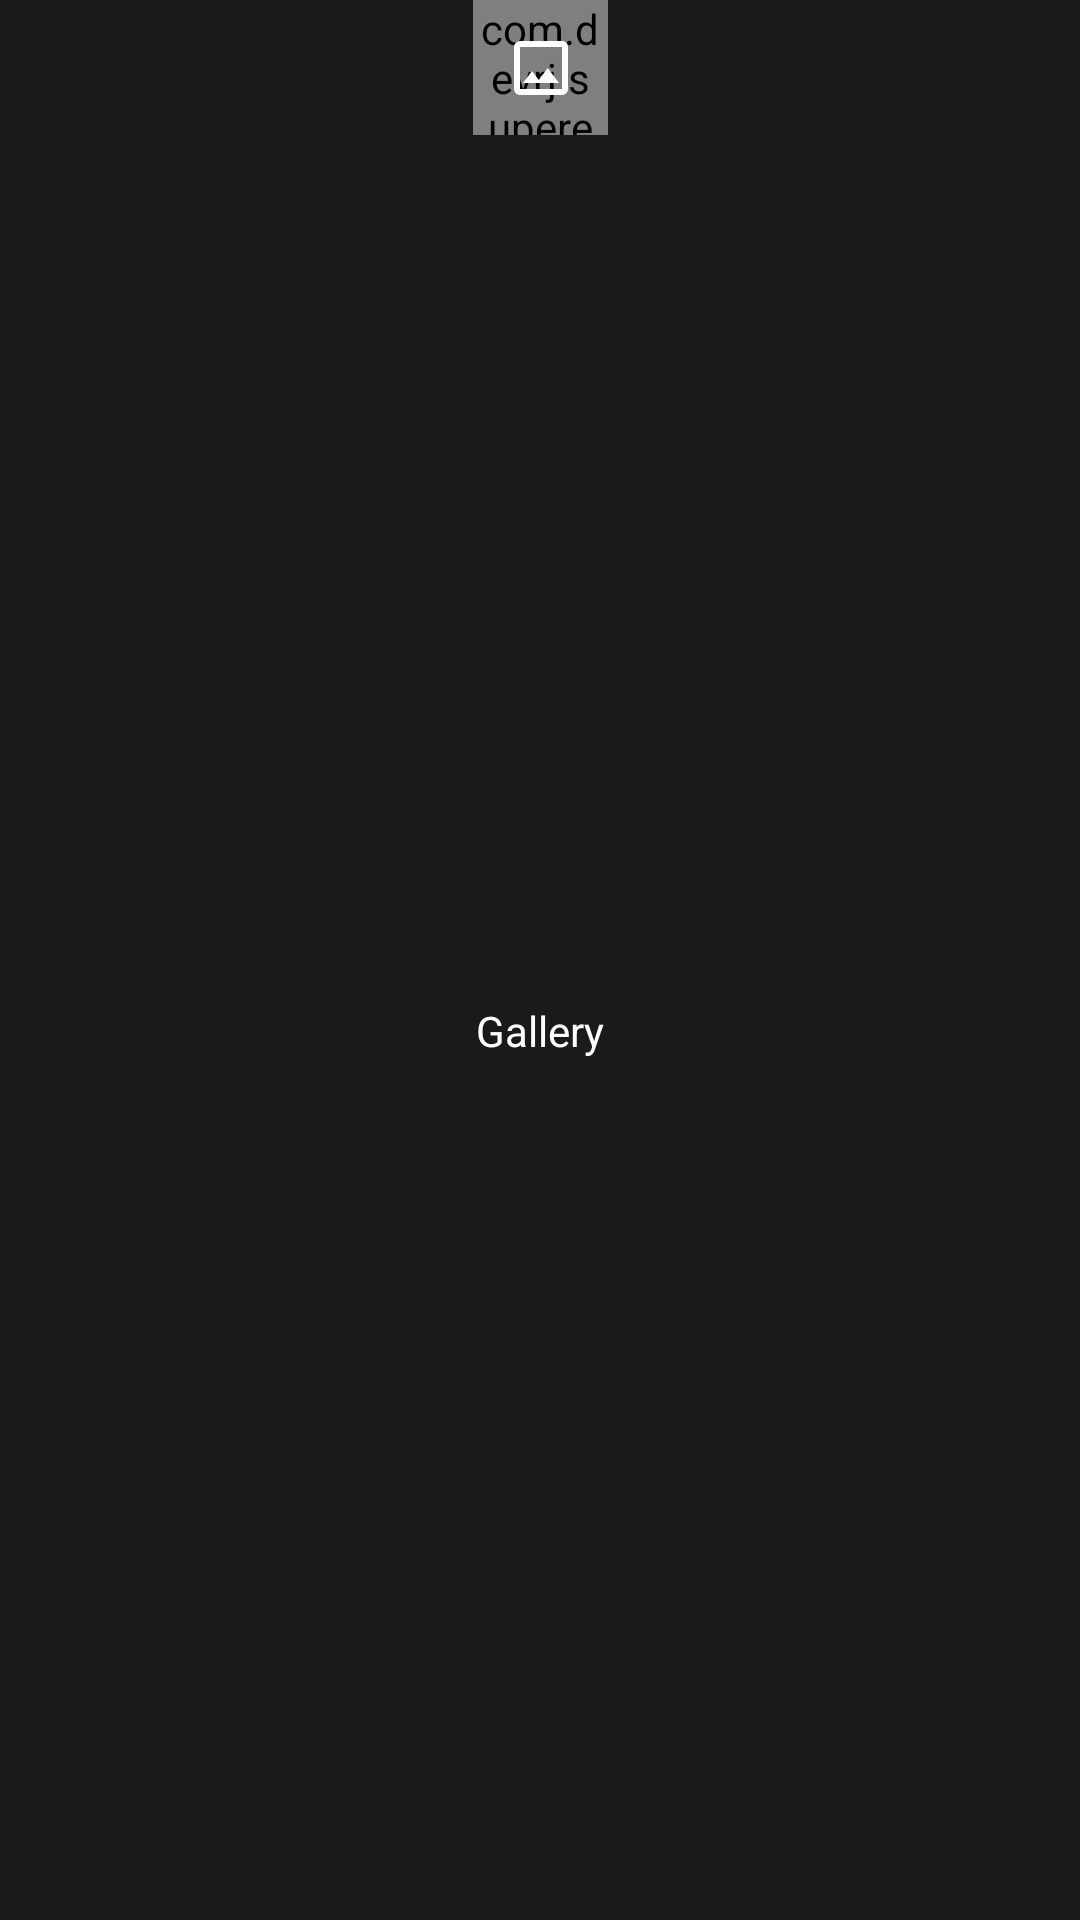

Layout XML and referenced resources for this Android screen:
<!-- AndroidManifest.xml: application theme Theme.Oma -->
<!-- res/layout/attachment_adapter_item.xml -->
<?xml version="1.0" encoding="utf-8"?>
<androidx.constraintlayout.widget.ConstraintLayout xmlns:android="http://schemas.android.com/apk/res/android"
    android:layout_width="wrap_content"
    android:layout_height="wrap_content"
    android:layout_margin="@dimen/x2_def_padding"
    xmlns:app="http://schemas.android.com/apk/res-auto">

    <com.devrj.superellipse.SuperEllipseImageView
        android:layout_width="45dp"
        android:layout_height="45dp"
        app:layout_constraintTop_toTopOf="parent"
        app:layout_constraintLeft_toLeftOf="parent"
        app:layout_constraintRight_toRightOf="parent"
        android:id="@+id/hui"
        app:shapeBackgroundColor="@color/colorContrastBackground"
        app:shapeBorderWidth="0dp" />

    <ImageView
        android:id="@+id/tvAttachmentItemImage"
        android:layout_width="wrap_content"
        android:layout_height="wrap_content"
        android:importantForAccessibility="no"
        android:src="@drawable/ic_photo"
        app:layout_constraintTop_toTopOf="@id/hui"
        app:layout_constraintLeft_toLeftOf="@id/hui"
        app:layout_constraintRight_toRightOf="@id/hui"
        app:layout_constraintBottom_toBottomOf="@id/hui"
        app:tint="@color/white" />

    <TextView
        android:id="@+id/tvAttachmentItemName"
        android:layout_width="wrap_content"
        android:layout_height="wrap_content"
        app:layout_constraintTop_toBottomOf="@id/hui"
        android:text="Gallery"
        android:layout_marginTop="@dimen/x0.5_def_padding"
        app:layout_constraintLeft_toLeftOf="parent"
        app:layout_constraintRight_toRightOf="parent"
        app:layout_constraintBottom_toBottomOf="parent" />


</androidx.constraintlayout.widget.ConstraintLayout>
<!-- resources referenced by this layout -->
<resources>
  <color name="colorContrastBackground">#3F51B5</color>
  <color name="white">#FFFFFFFF</color>
  <dimen name="x0.5_def_padding">2dp</dimen>
  <dimen name="x2_def_padding">8dp</dimen>
  <!-- drawable ic_photo (drawable) -->
  <vector xmlns:android="http://schemas.android.com/apk/res/android"
      android:width="24dp"
      android:height="24dp"
      android:viewportWidth="960"
      android:viewportHeight="960">
      <path
          android:pathData="M200,840q-33,0 -56.5,-23.5T120,760v-560q0,-33 23.5,-56.5T200,120h560q33,0 56.5,23.5T840,200v560q0,33 -23.5,56.5T760,840L200,840ZM200,760h560v-560L200,200v560ZM240,680h480L570,480 450,640l-90,-120 -120,160ZM200,760v-560,560Z"
          android:fillColor="#e3e3e3" />
  </vector>
  <style name="Theme.Oma" parent="Theme.Material3.DayNight.NoActionBar">
          
          <item name="colorPrimary">@color/colorContrastBackground</item>
          <item name="colorOnPrimary">@color/colorMoreContrastBackground</item>
          <item name="colorAccent">@color/colorContrastBackground</item>
  
          
          <item name="colorSecondary">@color/colorGreen</item>
          <item name="colorSecondaryVariant">@color/colorGreen</item>
          <item name="colorOnSecondary">@color/colorBlack</item>
  
          
          
          <item name="android:statusBarColor">@color/colorSidebarBackground</item>
  
          
          <item name="android:windowBackground">@color/colorSidebarBackground</item>
  
          
          <item name="android:textColorPrimary">@color/colorForegroundLight</item>
          <item name="android:textColor">@color/colorForegroundLight</item>
          <item name="android:textColorHint">@color/colorQuietText</item>
  
          <item name="colorControlNormal">?android:attr/windowBackground</item>
          <item name="android:navigationBarColor">?android:attr/windowBackground</item>
  
          <item name="popupMenuStyle">@style/MyPopupMenu</item>
      </style>
  <color name="colorMoreContrastBackground">#214096</color>
  <color name="colorGreen">#008B00</color>
  <color name="colorBlack">#000000</color>
  <color name="colorSidebarBackground">#1A1A1A</color>
  <color name="colorForegroundLight">#FFFFFF</color>
  <color name="colorQuietText">#BABABA</color>
  <style name="MyPopupMenu" parent="Widget.AppCompat.PopupMenu">
          <item name="android:popupBackground">@color/svg_icon_background</item>
      </style>
  <color name="svg_icon_background">#333A30</color>
</resources>
